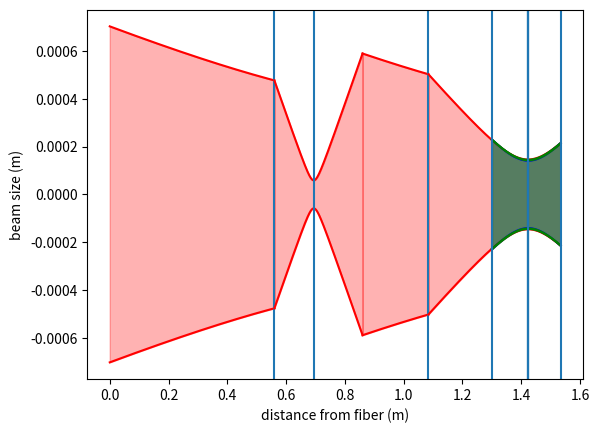

Generate this figure with matplotlib:
import numpy as np
import matplotlib.pyplot as plt
import scipy as sp

z_0_0 = 1.08686031e+00
w_0 = 3.81104773e-04
z_r = np.pi*w_0**2/650e-9



wl = 650e-9

# focal length of first 2 and third lens
f = 0.15
f_2 = 0.5

# curvature of mirrors
radius = 0.2

# distance to lenses
d1 = 0.56
d2 = d1+0.3
d3 = 1.0840000000000003

# distance to mirrors
d4 = 1.3
d5 = 1.534

q0 = complex(-z_0_0,z_r)
# lens 1
q1 = q0+d1
q2 = q1/(-q1/f+1)
# lens 2
q3 = q2+d2-d1
q4 = q3/(-q3/f+1)
# lens 3
q5 = q4+d3-d2
q6 = q5/(-q5/f_2+1)

# reflection at m2
q7 = q6 + d5 - d3
q8 = q7/(-2*q7/radius+1)

# reflection at m1
q9 = q8 + d5 - d4
q10 = q9/(-2*q9/radius+1)

q11 = q10 + d5 -d4
q12 = q11/(-2*q11/radius+1)


def plot(begin_func, end_func, begin_plot, end_plot, q, step,color):
    # define distance
    z_func = np.arange(begin_func, end_func, 0.0001)
    z_plot = np.arange(begin_plot, end_plot, step)
    # define laser
    w_0 = np.sqrt(q.imag*wl/np.pi)
    w = w_0*np.sqrt(1+((z_func-begin_func+q.real)**2/q.imag**2))
    plt.plot(z_plot,w,color)
    plt.plot(z_plot,-w,color)
    plt.fill_between(z_plot,w,-w,alpha=0.3,color=color)
    plt.axvline(z_plot[np.argmin(w)])
    return(z_plot[np.argmin(w)])


def optimize():
    dif = 1000
    d_opt = 0
    for d3 in np.arange(d4,d5,0.0001):
        d_2 = plot(d5+(d5-d4),d5+2*(d5-d4), d4, d5, q10, 0.0001,'g') 
        d_1 = plot(d5, d5+(d5-d4), d5, d4, q8, -0.0001,'b')
        if abs(d_2-d_1) < dif:
            dif = abs(d_2-d_1)
            d_opt = d3
    return dif, d_opt

# initial laser
plot(0, d1, 0, d1, q0, 0.0001, 'r')
# after lens 1
plot(d1, d2, d1, d2, q2, 0.0001, 'r')
# after lens 2
plot(d2, d3, d2, d3, q4, 0.0001,'r')
# after lens 3
plot(d3, d5+0.0001, d3, d5+0.0001, q6, 0.0001,'r')
# after reflection with mirror 2
plot(d5, d5+(d5-d4), d5, d4, q8, -0.0001,'b')
# after reflection with mirror 1
plot(d5+(d5-d4),d5+2*(d5-d4), d4, d5, q10, 0.0001,'g') 
# reflection 3
plot(d5+2*(d5-d4),d5+3*(d5-d4), d5, d4, q12, -0.0001,'g') 



plt.axvline(d5)
plt.axvline(d4)
#plt.xlim(1.2,1.6)
plt.xlabel("distance from fiber (m)")
plt.ylabel("beam size (m)")
plt.show()
